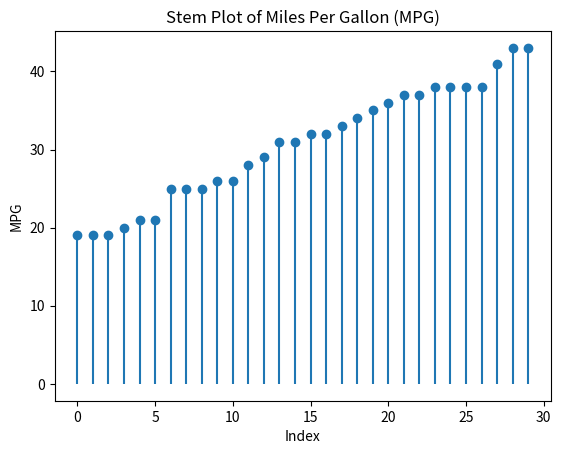

This chart was generated by the following Python code:
import matplotlib.pyplot as plt
import numpy as np

# Data
mpg = [19, 19, 19, 20, 21, 21, 25, 25, 25, 26, 26, 28, 29, 31, 31, 32, 32, 33, 34, 35, 36, 37, 37, 38, 38, 38, 38, 41, 43, 43]

# Create stem plot
plt.stem(mpg, linefmt='-C0', markerfmt='C0o', basefmt=' ')

# Identify outliers
q1 = np.percentile(mpg, 25)
q3 = np.percentile(mpg, 75)
iqr = q3 - q1
lower_bound = q1 - 1.5 * iqr
upper_bound = q3 + 1.5 * iqr

outliers = [x for x in mpg if x < lower_bound or x > upper_bound]
print("Outliers:", outliers)

plt.title('Stem Plot of Miles Per Gallon (MPG)')
plt.xlabel('Index')
plt.ylabel('MPG')
plt.show()
